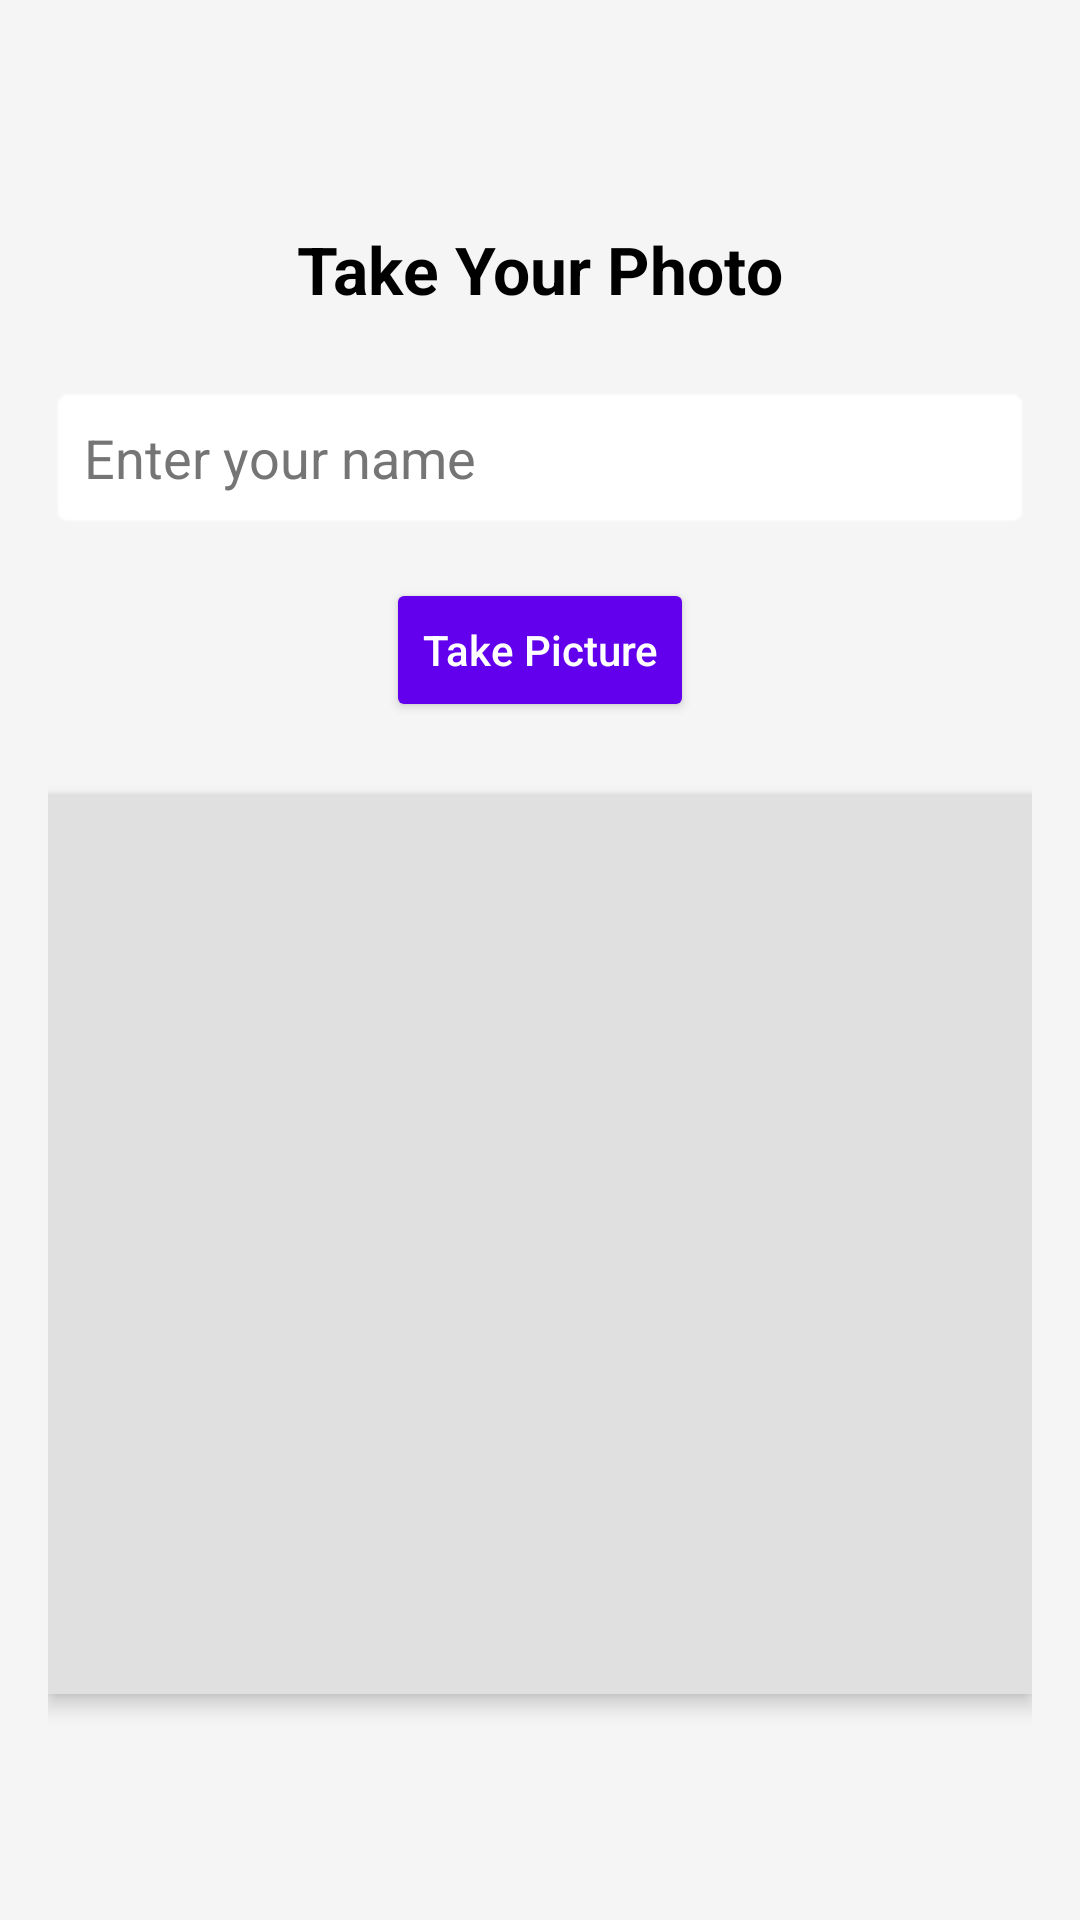

Write the Android layout XML for this screen, with the resource values it uses.
<!-- AndroidManifest.xml: application theme Theme.Katargam_Samiti -->
<!-- res/layout/activity_main.xml -->
<?xml version="1.0" encoding="utf-8"?>
<androidx.constraintlayout.widget.ConstraintLayout
    xmlns:android="http://schemas.android.com/apk/res/android"
    xmlns:app="http://schemas.android.com/apk/res-auto"
    xmlns:tools="http://schemas.android.com/tools"
    android:layout_width="match_parent"
    android:layout_height="match_parent"
    tools:context=".MainActivity">

    <LinearLayout xmlns:android="http://schemas.android.com/apk/res/android"
        android:layout_width="match_parent"
        android:layout_height="match_parent"
        android:orientation="vertical"
        android:gravity="center"
        android:padding="16dp"
        android:background="#F5F5F5">

        
        <TextView
            android:id="@+id/titleText"
            android:layout_width="wrap_content"
            android:layout_height="wrap_content"
            android:text="Take Your Photo"
            android:textSize="22sp"
            android:textColor="#000000"
            android:layout_gravity="center_horizontal"
            android:textStyle="bold"
            android:paddingBottom="24dp"/>

        
        <EditText
            android:id="@+id/editTextText"
            android:layout_width="match_parent"
            android:layout_height="wrap_content"
            android:hint="Enter your name"
            android:padding="12dp"
            android:layout_marginBottom="16dp"
            android:background="@android:drawable/editbox_background"
            android:inputType="textPersonName"
            android:textColor="#000"
            android:textColorHint="#757575"
            android:elevation="4dp"
            android:backgroundTint="#FFFFFF"/>

        
        <Button
            android:id="@+id/button"
            android:layout_width="wrap_content"
            android:layout_height="wrap_content"
            android:text="Take Picture"
            android:padding="12dp"
            android:layout_gravity="center_horizontal"
            android:backgroundTint="#6200EE"
            android:textColor="#FFFFFF"
            android:elevation="4dp"
            android:layout_marginBottom="24dp"
            android:textAllCaps="false"/>

        
        <ImageView
            android:id="@+id/imageView"
            android:layout_width="match_parent"
            android:layout_height="300dp"
            android:layout_gravity="center_horizontal"
            android:scaleType="centerCrop"
            android:background="#E0E0E0"
            android:contentDescription="Captured Image Preview"
            android:elevation="4dp"/>

        
        <Button
            android:id="@+id/buttonConfirm"
            android:layout_width="wrap_content"
            android:layout_height="wrap_content"
            android:text="Confirm Upload"
            android:padding="12dp"
            android:layout_gravity="center_horizontal"
            android:backgroundTint="#4CAF50"
            android:textColor="#FFFFFF"
            android:elevation="4dp"
            android:layout_marginTop="16dp"
            android:textAllCaps="false"
            android:visibility="gone"/> 

        
        <Button
            android:id="@+id/buttonCancel"
            android:layout_width="wrap_content"
            android:layout_height="wrap_content"
            android:text="Cancel"
            android:padding="12dp"
            android:layout_gravity="center_horizontal"
            android:backgroundTint="#F44336"
            android:textColor="#FFFFFF"
            android:elevation="4dp"
            android:layout_marginTop="8dp"
            android:textAllCaps="false"
            android:visibility="gone"/> 

    </LinearLayout>

</androidx.constraintlayout.widget.ConstraintLayout>
<!-- resources referenced by this layout -->
<resources>
  <style name="Theme.Katargam_Samiti" parent="Base.Theme.Katargam_Samiti" />
  <style name="Base.Theme.Katargam_Samiti" parent="Theme.Material3.DayNight.NoActionBar">
          
          
      </style>
</resources>
